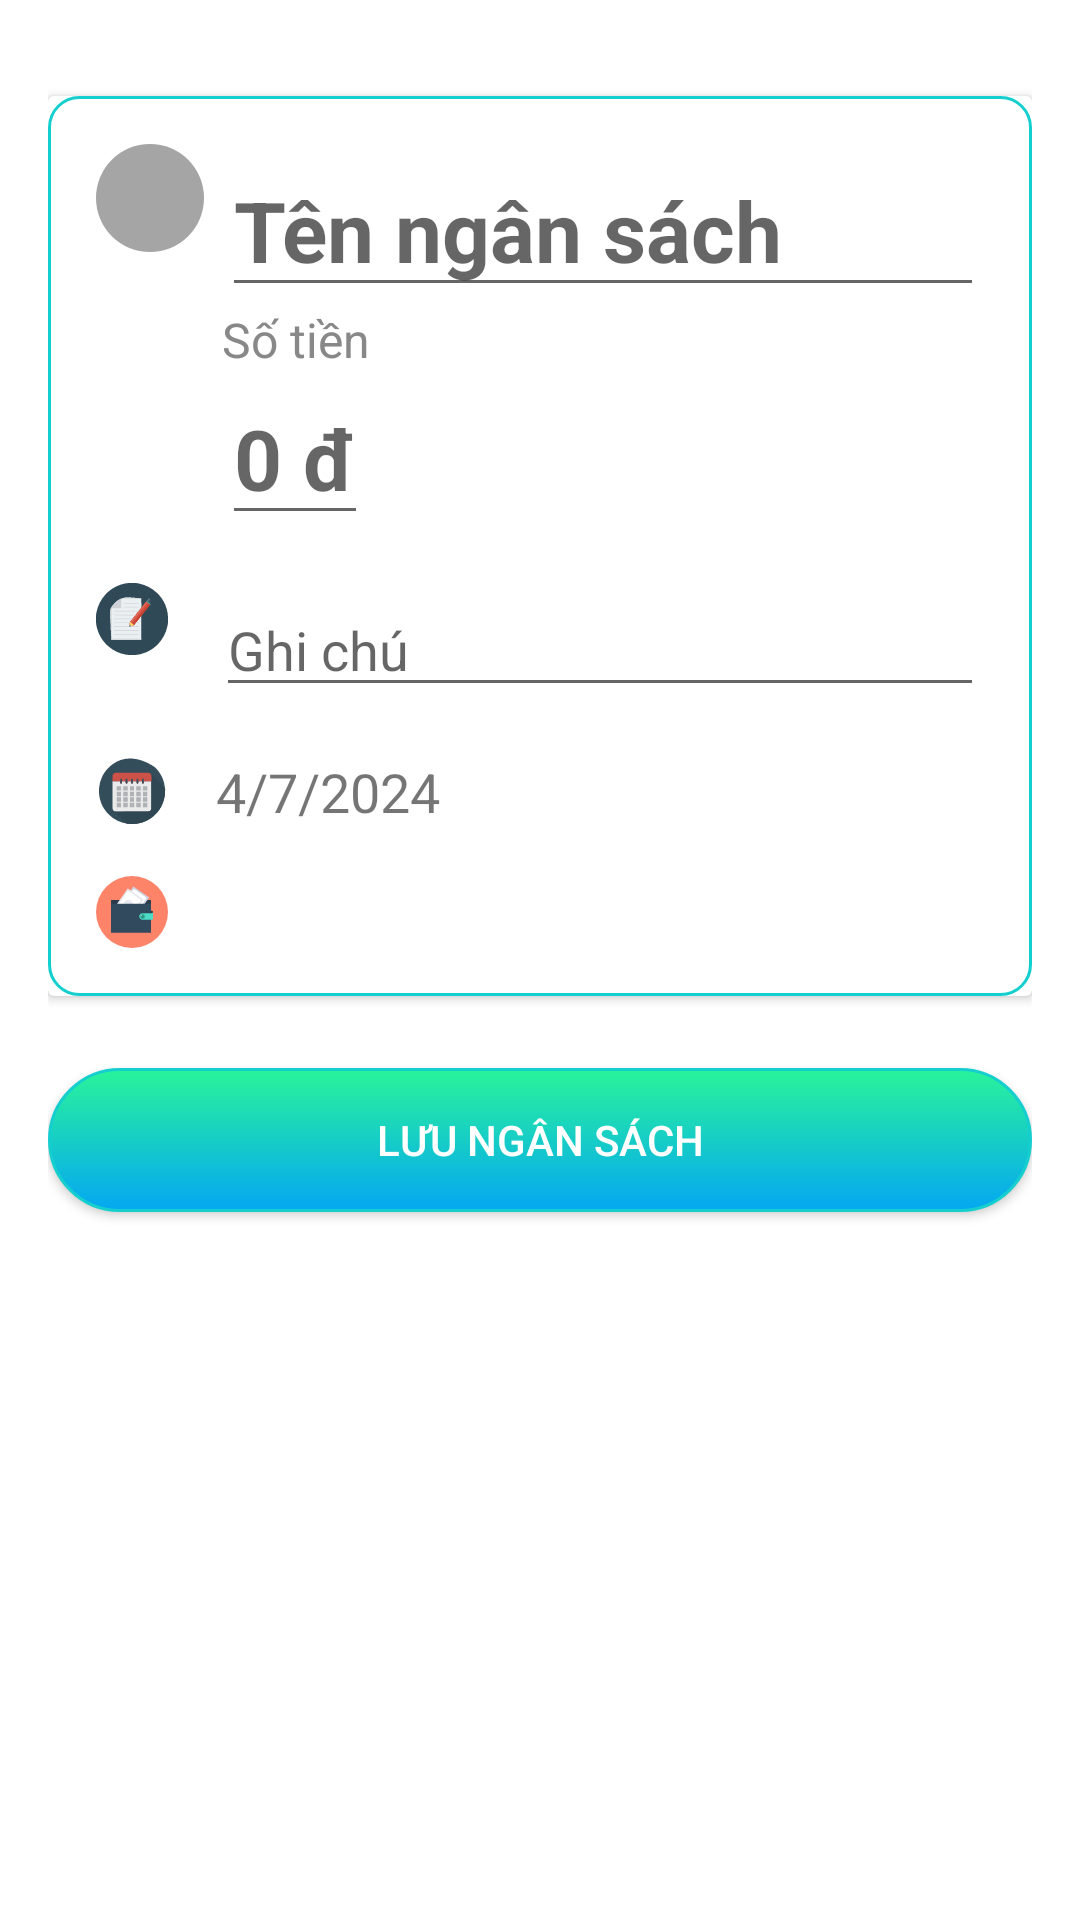

Layout XML and referenced resources for this Android screen:
<!-- AndroidManifest.xml: application theme Theme.Financial_management_app -->
<!-- res/layout/fragment_add_budget.xml -->
<?xml version="1.0" encoding="utf-8"?>
<LinearLayout xmlns:android="http://schemas.android.com/apk/res/android"
    android:layout_width="match_parent"
    android:layout_height="match_parent"
    android:orientation="vertical"
    android:padding="16dp">

    <androidx.cardview.widget.CardView
        android:layout_width="match_parent"
        android:layout_height="wrap_content"
        android:layout_marginTop="16dp">


        <LinearLayout
            android:layout_width="match_parent"
            android:layout_height="match_parent"
            android:background="@drawable/rounded_border"
            android:orientation="vertical"
            android:padding="16dp">

            <LinearLayout
                android:layout_width="match_parent"
                android:layout_height="wrap_content"
                android:orientation="horizontal">

                <ImageView
                    android:layout_width="36dp"
                    android:layout_height="36dp"
                    android:src="@drawable/ic_avatar_gray" />

                <EditText
                    android:id="@+id/edt_budget_name"
                    android:layout_width="0dp"
                    android:layout_height="wrap_content"
                    android:layout_marginLeft="6dp"
                    android:layout_weight="1"
                    android:hint="Tên ngân sách"
                    android:inputType="text"
                    android:textStyle="bold"
                    android:textSize="28sp" />

            </LinearLayout>

            <TextView
                android:layout_width="wrap_content"
                android:layout_height="wrap_content"
                android:layout_marginLeft="42dp"
                android:text="Số tiền"
                android:textColor="#888888"
                android:textSize="16sp" />

            <EditText
                android:id="@+id/edt_budget_amount"
                android:layout_width="wrap_content"
                android:layout_height="wrap_content"
                android:layout_marginLeft="42dp"
                android:hint="0 đ"
                android:inputType="number"
                android:textColor="#000000"
                android:textSize="28sp"
                android:textStyle="bold" />


            <LinearLayout
                android:layout_width="match_parent"
                android:layout_height="wrap_content"
                android:layout_marginTop="16dp"
                android:orientation="horizontal">

                <ImageView
                    android:layout_width="24dp"
                    android:layout_height="24dp"
                    android:src="@drawable/ic_note" />

                <EditText
                    android:id="@+id/edt_budget_note"
                    android:layout_width="0dp"
                    android:layout_height="wrap_content"
                    android:layout_marginLeft="16dp"
                    android:layout_weight="1"
                    android:hint="Ghi chú"
                    android:inputType="textMultiLine"
                    android:textSize="18dp" />

            </LinearLayout>

            <LinearLayout
                android:layout_width="match_parent"
                android:layout_height="wrap_content"
                android:layout_marginTop="16dp"
                android:orientation="horizontal">

                <ImageView
                    android:layout_width="24dp"
                    android:layout_height="24dp"
                    android:src="@drawable/ic_calendar" />

                <TextView
                    android:id="@+id/res_budget_date"
                    android:layout_width="0dp"
                    android:layout_height="wrap_content"
                    android:layout_marginLeft="16dp"
                    android:layout_weight="1"
                    android:text="4/7/2024"
                    android:textSize="18sp" />

            </LinearLayout>

            <LinearLayout
                android:layout_width="match_parent"
                android:layout_height="wrap_content"
                android:layout_marginTop="16dp"
                android:orientation="horizontal">

                <ImageView
                    android:layout_width="24dp"
                    android:layout_height="24dp"
                    android:src="@drawable/ic_wallet" />

                <Spinner
                    android:id="@+id/spn_wallets"
                    android:layout_width="0dp"
                    android:layout_height="wrap_content"
                    android:layout_weight="1"
                    android:layout_marginLeft="16dp"
                    android:background="@drawable/rounded_edittext" />/>

            </LinearLayout>

        </LinearLayout>

    </androidx.cardview.widget.CardView>

    <androidx.appcompat.widget.AppCompatButton
        android:id="@+id/btn_create_budget"
        android:layout_width="match_parent"
        android:layout_height="wrap_content"
        android:text="Lưu ngân sách"
        android:textColor="#FFFFFF"
        android:background="@drawable/btn_gradient_background"
        android:layout_marginTop="24dp" />

</LinearLayout>




















































































































































<!-- resources referenced by this layout -->
<resources>
  <!-- drawable btn_gradient_background (drawable) -->
  <?xml version="1.0" encoding="utf-8"?>
  <shape xmlns:android="http://schemas.android.com/apk/res/android">
      <gradient
          android:startColor="#04A7F2"
          android:endColor="#29F39A"
          android:angle="90"/>
      <corners android:radius="25dp"/>
      <stroke android:width="1dp" android:color="#15CFCF" /> 
  </shape>
  <!-- drawable ic_avatar_gray (drawable) -->
  <?xml version="1.0" encoding="utf-8"?>
  <shape xmlns:android="http://schemas.android.com/apk/res/android"
      android:shape="oval">
      <solid android:color="#A5A5A5"/>
      <size android:width="80dp" android:height="80dp"/>
  </shape>
  <!-- drawable ic_calendar: vector/xml drawable (drawable, 14956 chars, omitted) -->
  <!-- drawable ic_note: vector/xml drawable (drawable, 15140 chars, omitted) -->
  <!-- drawable ic_wallet: vector/xml drawable (drawable, 2758 chars, omitted) -->
  <!-- drawable rounded_border (drawable) -->
  <?xml version="1.0" encoding="utf-8"?>
  <shape xmlns:android="http://schemas.android.com/apk/res/android"
      android:shape="rectangle">
      <corners android:radius="10dp" /> 
      <stroke android:width="1dp" android:color="#15CFCF" /> 
  </shape>
  <!-- drawable rounded_edittext (drawable) -->
  <shape xmlns:android="http://schemas.android.com/apk/res/android">
      <solid android:color="#F7F7F7" />
      <corners android:radius="8dp" />
      <stroke
          android:width="1dp"
          android:color="#CCCCCC" />
  </shape>
  <style name="Theme.Financial_management_app" parent="Theme.MaterialComponents.DayNight.DarkActionBar">
          
          <item name="colorPrimary">@color/purple_500</item>
          <item name="colorPrimaryVariant">@color/purple_700</item>
          <item name="colorOnPrimary">@color/white</item>
          
          <item name="colorSecondary">@color/teal_200</item>
          <item name="colorSecondaryVariant">@color/teal_700</item>
          <item name="colorOnSecondary">@color/black</item>
          
          <item name="android:statusBarColor">?attr/colorPrimaryVariant</item>
          
      </style>
  <!-- not gathered from this repository: default colours our renderer supplied (Android Studio template values) -->
  <color name="purple_500">#FF6200EE</color>
  <color name="purple_700">#FF3700B3</color>
  <color name="teal_200">#FF03DAC5</color>
  <color name="teal_700">#FF018786</color>
  <color name="black">#FF000000</color>
  <color name="white">#FFFFFFFF</color>
</resources>
